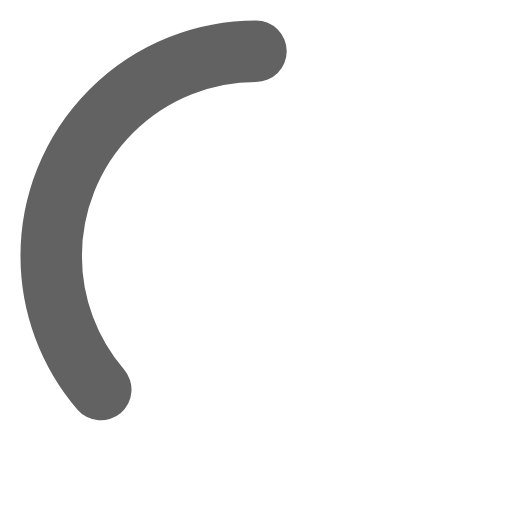
t = 0.00 s
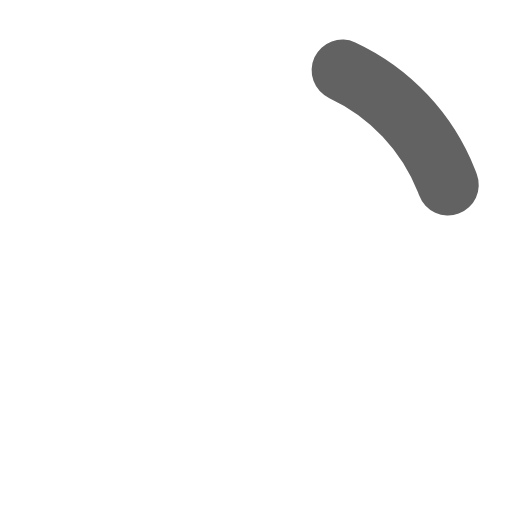
t = 0.41 s
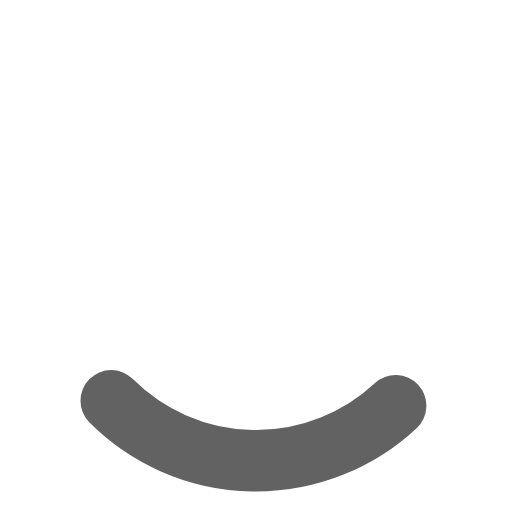
t = 0.81 s
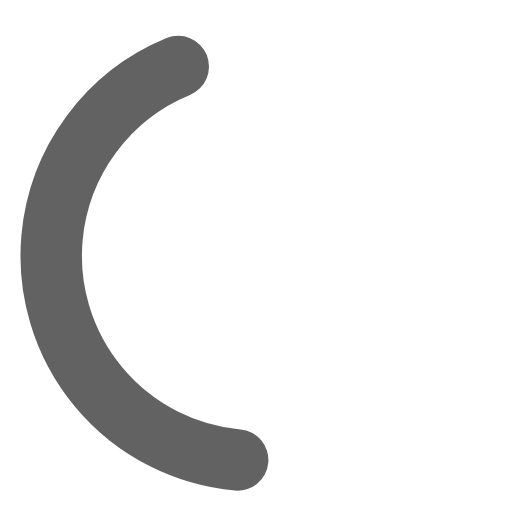
t = 1.10 s
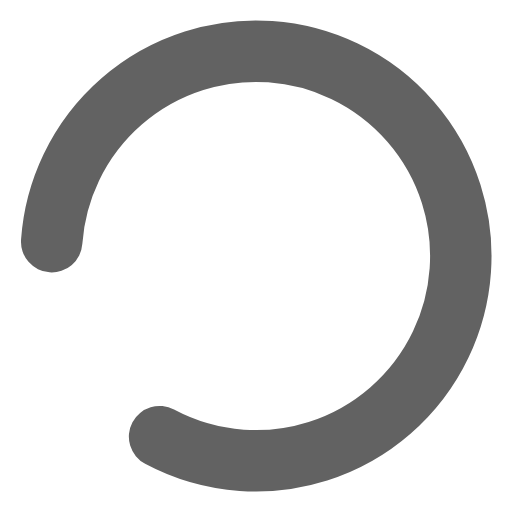
t = 1.63 s
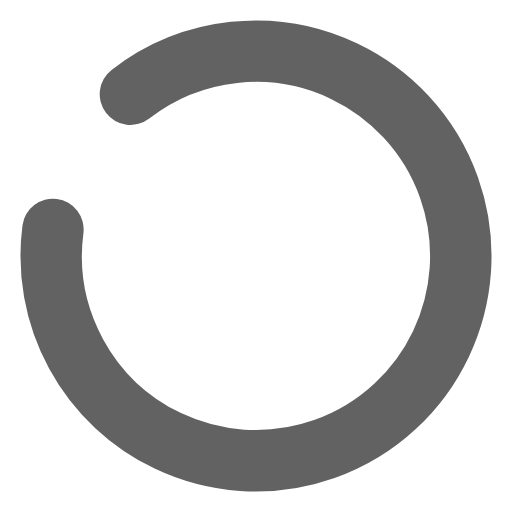
t = 1.77 s

The animated SVG that drew these frames (rendered in a browser with its animation timeline set to each time). Animation: 2 SMIL elements (animate=1,animateTransform=1); one cycle of 2.20 s, repeats indefinitely.

<!-- Pages Progressbar --><svg xmlns="http://www.w3.org/2000/svg" width="46.062991px" height="46.062991px" viewBox="0.0 -3.5527136788e-15 50.0 50.0">
	
<g transform="translate(25,25) rotate(-90)">  
     <circle style="stroke: #626262; fill:none; stroke-width: 6px; stroke-linecap: round" stroke-dasharray="110" stroke-dashoffset="0" cx="0" cy="0" r="20">
         <animate attributeName="stroke-dashoffset" values="360;140" dur="2.2s" keyTimes="0;1" calcMode="spline" fill="freeze" keySplines="0.41,0.314,0.8,0.54" repeatCount="indefinite" begin="0"/>
         <animateTransform attributeName="transform" type="rotate" values="0;274;360" keyTimes="0;0.74;1" calcMode="linear" dur="2.2s" repeatCount="indefinite" begin="0"/>
     </circle>
</g>

</svg>